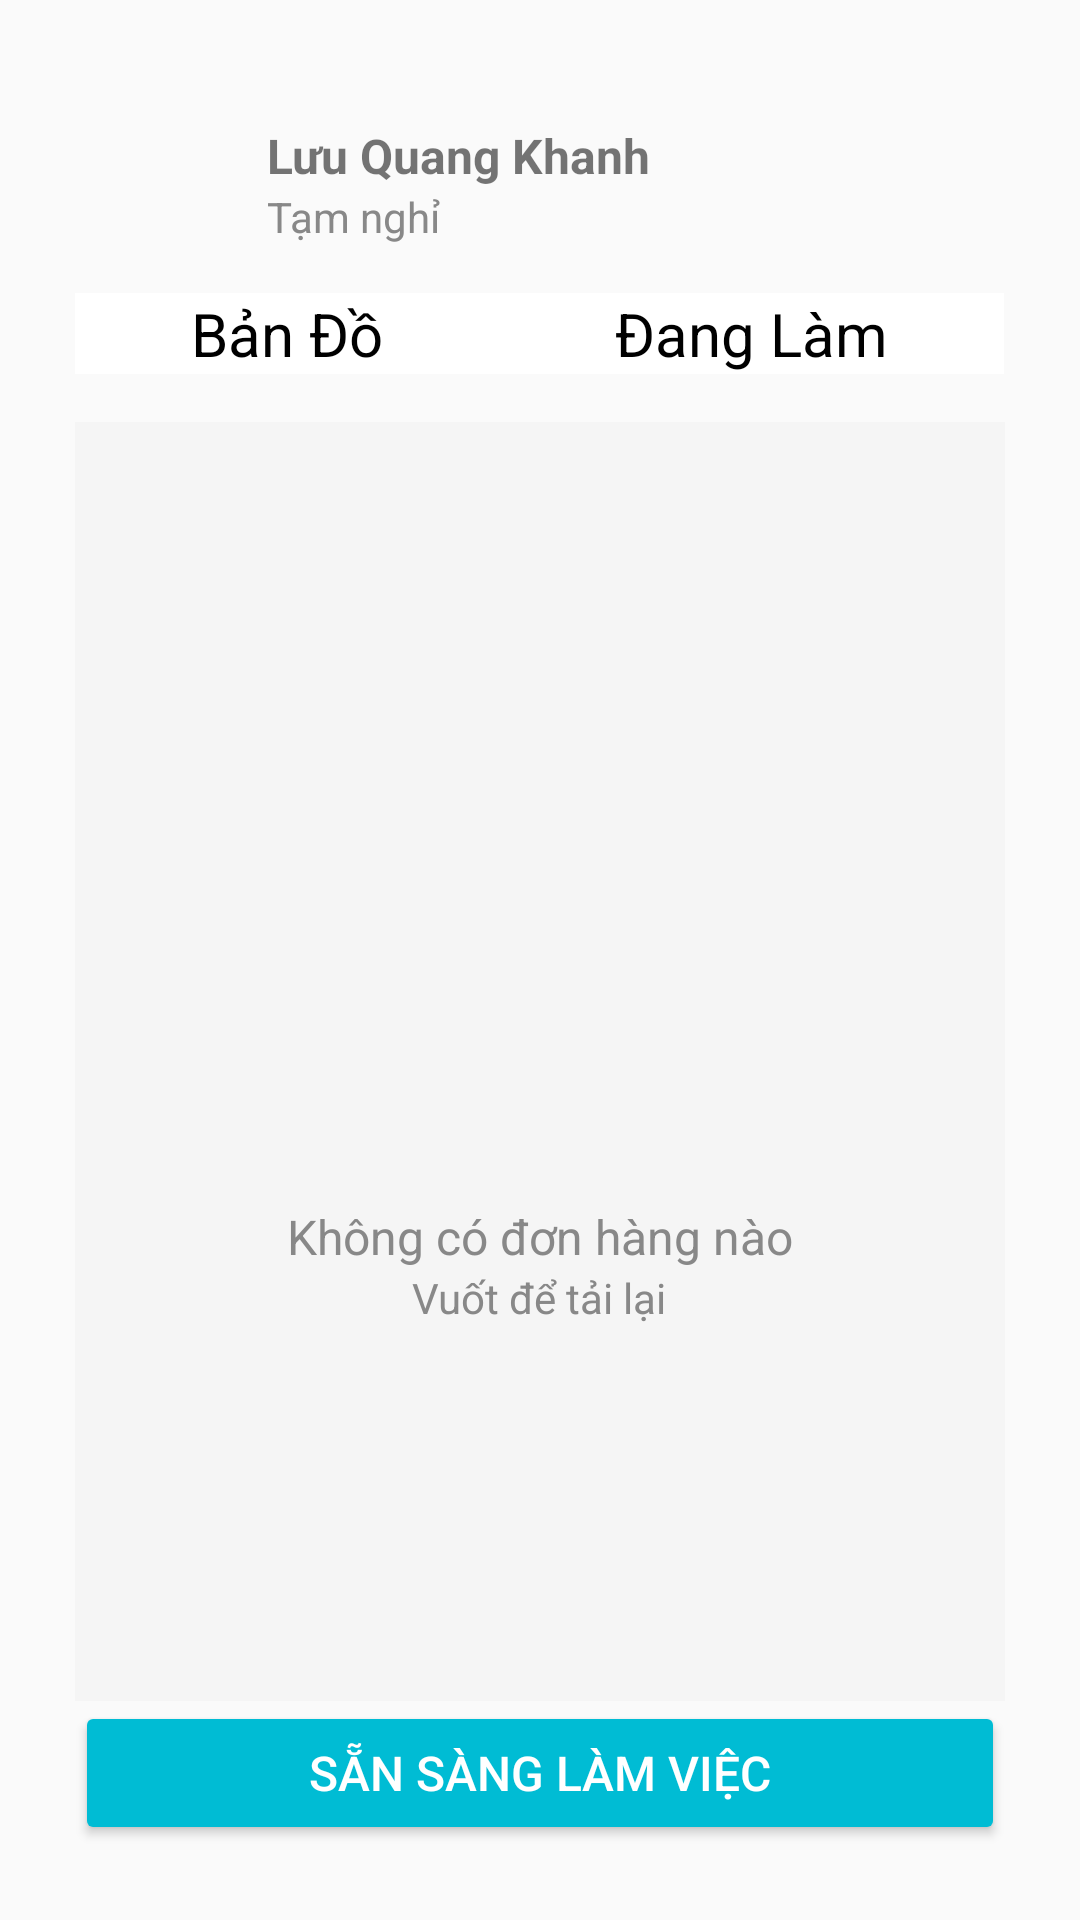

Write the Android layout XML for this screen, with the resource values it uses.
<!-- AndroidManifest.xml: application theme Theme.HappyHomes -->
<!-- res/layout/activity_nhan_vien.xml -->
<?xml version="1.0" encoding="utf-8"?>
<LinearLayout xmlns:android="http://schemas.android.com/apk/res/android"
    xmlns:app="http://schemas.android.com/apk/res-auto"
    xmlns:tools="http://schemas.android.com/tools"
    android:id="@+id/main"
    android:layout_width="match_parent"
    android:layout_height="match_parent"
    tools:context=".NhanVien.NhanVienActivity"
    android:orientation="vertical"
    android:padding="25dp">

    <RelativeLayout
        android:id="@+id/layot_Profile"
        android:layout_width="match_parent"
        android:layout_height="wrap_content"
        android:padding="16dp">

        <ImageView
            android:id="@+id/profile_image"
            android:layout_width="40dp"
            android:layout_height="40dp"
            android:src="@drawable/img_1"
            />

        <TextView
            android:id="@+id/txtusername"
            android:layout_width="wrap_content"
            android:layout_height="wrap_content"
            android:layout_toRightOf="@id/profile_image"
            android:layout_marginStart="8dp"
            android:text="Lưu Quang Khanh"
            android:textSize="16sp"
            android:textStyle="bold" />

        <TextView
            android:id="@+id/txtstatus"
            android:layout_width="wrap_content"
            android:layout_height="wrap_content"
            android:layout_below="@id/txtusername"
            android:layout_toRightOf="@id/profile_image"
            android:layout_marginStart="8dp"
            android:text="Tạm nghỉ"
            android:textSize="14sp"
            android:textColor="#888888" />

    </RelativeLayout>

  <TableLayout
      android:layout_width="match_parent"
      android:layout_height="wrap_content"
      android:stretchColumns="*">

      <TableRow
          android:layout_width="match_parent"
          android:layout_height="wrap_content"
          >

          <TextView
              android:layout_width="wrap_content"
              android:layout_height="wrap_content"
              android:text="Bản Đồ"
              android:background="#ffffffff"
              android:textColor="@color/black"
              android:textSize="20sp"
              android:gravity="center"
              />

          <TextView
              android:layout_width="wrap_content"
              android:layout_height="wrap_content"
              android:text="Đang Làm"
              android:background="#ffffffff"
              android:textColor="@color/black"
              android:textSize="20sp"
              android:gravity="center"
              />
      </TableRow>

  </TableLayout>

    <LinearLayout
        android:layout_width="match_parent"
        android:layout_height="120dp"
        android:layout_weight="1"
        android:orientation="vertical"
        android:gravity="center"
        android:background="#F5F5F5"
        android:padding="16dp"
        android:layout_marginTop="16dp">

        <ImageView
            android:layout_width="120dp"
            android:layout_height="120dp"
            />

        <TextView
            android:layout_width="wrap_content"
            android:layout_height="wrap_content"
            android:text="Không có đơn hàng nào"
            android:textSize="16sp"
            android:textColor="#888888"
            android:layout_marginTop="16dp" />

        <TextView
            android:layout_width="wrap_content"
            android:layout_height="wrap_content"
            android:text="Vuốt để tải lại"
            android:textSize="14sp"
            android:textColor="#888888" />
    </LinearLayout>

    <Button
        android:id="@+id/btnCheckIn"
        android:layout_width="match_parent"
        android:layout_height="wrap_content"
        android:backgroundTint="#00BCD4"
        android:text="Sẵn sàng làm việc"
        android:textColor="@android:color/white"
        android:textSize="16sp" />


</LinearLayout>
<!-- resources referenced by this layout -->
<resources>
  <color name="black">#FF000000</color>
  <style name="Theme.HappyHomes" parent="Base.Theme.HappyHomes" />
  <style name="Base.Theme.HappyHomes" parent="Theme.AppCompat.DayNight.DarkActionBar">
      </style>
</resources>
